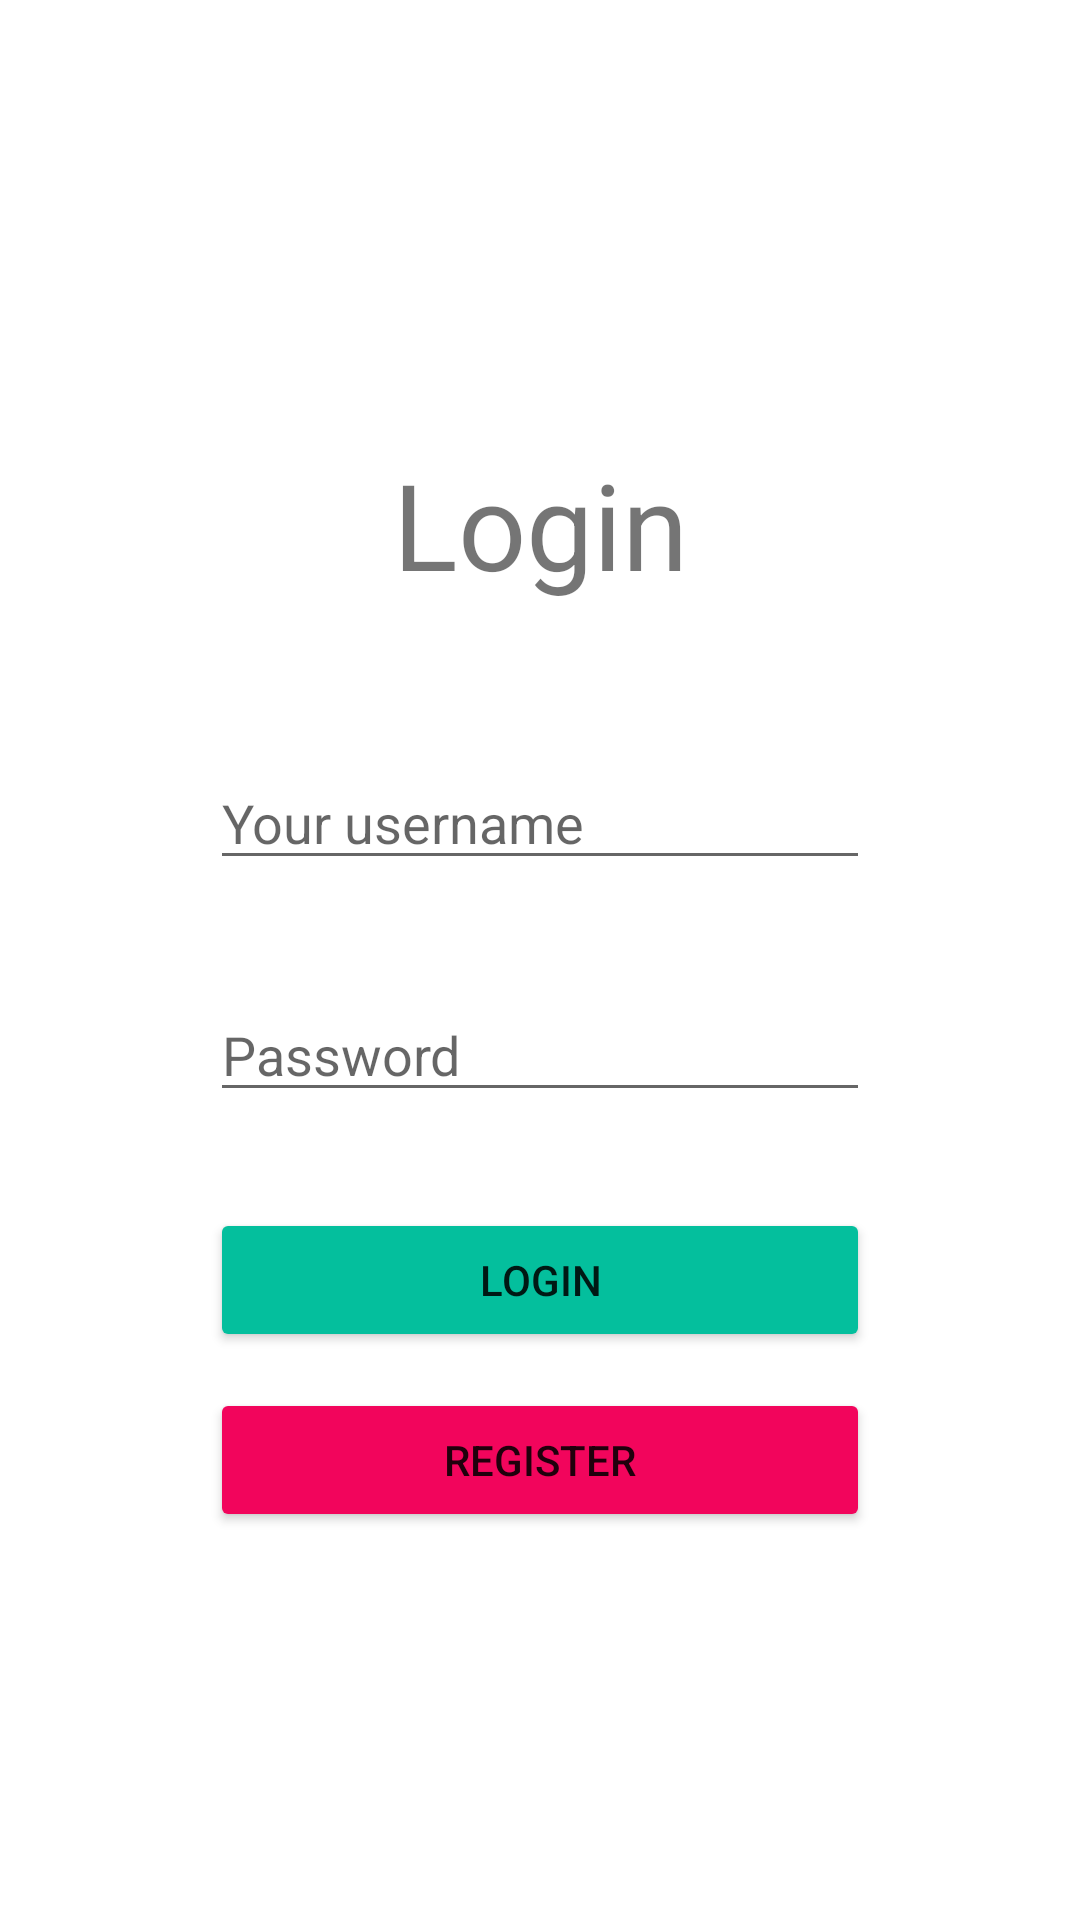

Write the Android layout XML for this screen, with the resource values it uses.
<!-- AndroidManifest.xml: application theme Theme.ConstructionJobs -->
<!-- res/layout/activity_login.xml -->
<?xml version="1.0" encoding="utf-8"?>
<androidx.constraintlayout.widget.ConstraintLayout xmlns:android="http://schemas.android.com/apk/res/android"
    xmlns:app="http://schemas.android.com/apk/res-auto"
    xmlns:tools="http://schemas.android.com/tools"
    android:layout_width="match_parent"
    android:layout_height="match_parent"
    tools:context=".LoginActivity">

    <TextView
        android:layout_width="wrap_content"
        android:layout_height="wrap_content"
        android:layout_marginTop="148dp"
        android:text="@string/login"
        android:textFontWeight="600"
        android:textSize="40sp"
        app:layout_constraintEnd_toEndOf="parent"
        app:layout_constraintStart_toStartOf="parent"
        app:layout_constraintTop_toTopOf="parent" />





    <EditText
        android:id="@+id/loginUsername"
        android:layout_width="match_parent"
        android:layout_marginLeft="70dp"
        android:layout_marginRight="70dp"
        android:layout_height="wrap_content"
        android:layout_marginTop="252dp"
        android:width="250dp"
        android:hint="@string/your_username"
        android:inputType="text"
        app:layout_constraintEnd_toEndOf="parent"
        app:layout_constraintHorizontal_bias="0.509"
        app:layout_constraintStart_toStartOf="parent"
        app:layout_constraintTop_toTopOf="parent" />

    <EditText
        android:id="@+id/loginPassword"
        android:layout_width="match_parent"
        android:layout_marginLeft="70dp"
        android:layout_marginRight="70dp"
        android:layout_height="wrap_content"
        android:layout_marginTop="36dp"
        android:width="250dp"
        android:hint="@string/password"
        android:inputType="textPassword"
        app:layout_constraintEnd_toEndOf="parent"
        app:layout_constraintHorizontal_bias="0.509"
        app:layout_constraintStart_toStartOf="parent"
        app:layout_constraintTop_toBottomOf="@+id/loginUsername" />

    <Button
        android:id="@+id/buttonLogin"
        android:layout_width="match_parent"
        android:layout_marginLeft="70dp"
        android:layout_marginRight="70dp"
        android:layout_height="wrap_content"
        android:layout_marginTop="32dp"
        android:backgroundTint="@color/acqua"
        android:text="@string/login"
        app:layout_constraintEnd_toEndOf="parent"
        app:layout_constraintHorizontal_bias="0.517"
        app:layout_constraintStart_toStartOf="parent"
        app:layout_constraintTop_toBottomOf="@+id/loginPassword" />

    <Button
        android:id="@+id/buttonRegister"
        android:layout_width="match_parent"
        android:layout_height="wrap_content"
        android:layout_marginLeft="70dp"
        android:layout_marginTop="12dp"
        android:layout_marginRight="70dp"
        android:backgroundTint="@color/neon_red"
        android:text="@string/register"
        app:layout_constraintEnd_toEndOf="parent"
        app:layout_constraintStart_toStartOf="parent"
        app:layout_constraintTop_toBottomOf="@+id/buttonLogin" />


</androidx.constraintlayout.widget.ConstraintLayout>
<!-- resources referenced by this layout -->
<resources>
  <color name="acqua">#04bf9d</color>
  <color name="neon_red">#f2055c</color>
  <string name="login">Login</string>
  <string name="password">Password</string>
  <string name="register">register</string>
  <string name="your_username">Your username</string>
  <style name="Theme.ConstructionJobs" parent="Theme.MaterialComponents.DayNight.DarkActionBar">
          
          <item name="colorPrimary">@color/acqua</item>
          <item name="colorPrimaryVariant">@color/acqua_dark</item>
          <item name="colorOnPrimary">@color/white</item>
          
          <item name="colorSecondary">@color/teal_200</item>
          <item name="colorSecondaryVariant">@color/teal_700</item>
          <item name="colorOnSecondary">@color/black</item>
          
          <item name="android:statusBarColor" tools:targetApi="l">?attr/colorPrimaryVariant</item>
          
      </style>
  <color name="acqua_dark">#186b5b</color>
  <color name="white">#FFFFFFFF</color>
  <color name="teal_200">#FF03DAC5</color>
  <color name="teal_700">#FF018786</color>
  <color name="black">#FF000000</color>
</resources>
